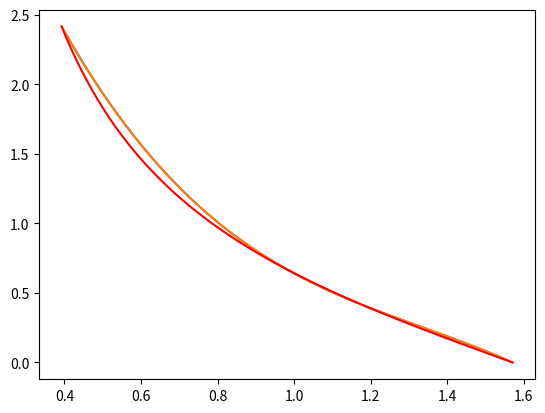

This figure's Python source:
import numpy as np
import matplotlib.pyplot as plt

np.seterr(divide='ignore', invalid='ignore')


def phiOfX(x, data):
    result = 1
    i = 0
    while i < len(data):
        result = result * (x - data[i])
        i += 1
    return result


def phiTickOfX(i, data):
    result = 1
    j = 0
    while j < len(data):
        if i != j:
            result = result * (data[i] - data[j])
        j += 1
    return result


def interpolatedFLag(x, datax, datay):
    result = 0
    i = 0
    while i < len(datax):
        result = result + (datay[i] * phiOfX(x, datax)) / (phiTickOfX(i, datax) * (x - datax[i]))
        i += 1
    return result


def NewtonHelper(datax, datay, i, j):
    if j - i == 1:
        return (datay[j] - datay[i]) / (datax[j] - datax[i])
    return (NewtonHelper(datax, datay, i + 1, j) - NewtonHelper(datax, datay, i, j - 1)) / (datax[j] - datax[i])


def interpolatedFNew(x, datax, datay, n):
    result = datay[0]
    i = 1
    while i < n:
        coef = 1
        j = 0
        while j < i:
            coef = coef * (x - datax[j])
            j += 1
        result = result + NewtonHelper(datax, datay, 0, i) * coef
        i += 1
    return result


def f(x):
    return np.cos(x) / np.sin(x)
    # return np.power(x, 3)


# xd = [0, 1, 2, 3, 4, 5, 6]
# yd = [0, 1, 8, 27, 64, 125, 216]
# x = np.linspace(0, 25, 100)
x = np.linspace(np.pi / 8, np.pi / 2, 100)

# first set
# xd = [np.pi / 8, np.pi / 4, 3 * np.pi / 8, np.pi / 2]
# yd = [np.cos(np.pi / 8) / np.sin(np.pi / 8), np.cos(np.pi / 4) / np.sin(np.pi / 4),
#       np.cos(3 * np.pi / 8) / np.sin(3 * np.pi / 8), np.cos(np.pi / 2) / np.sin(np.pi / 2)]

# # second set
xd = [np.pi / 8, 5 * np.pi / 16, 3 * np.pi / 8, np.pi / 2]
yd = [np.sqrt(2) + 1, 0.668179, np.sqrt(2) - 1, 0]
#
plt.plot(x, interpolatedFLag(x, xd, yd))
plt.plot(x, interpolatedFNew(x, xd, yd, len(xd)))
plt.plot(x, f(x), 'r')
plt.show()

print(f(np.pi/3)-interpolatedFLag(np.pi/3, xd, yd))